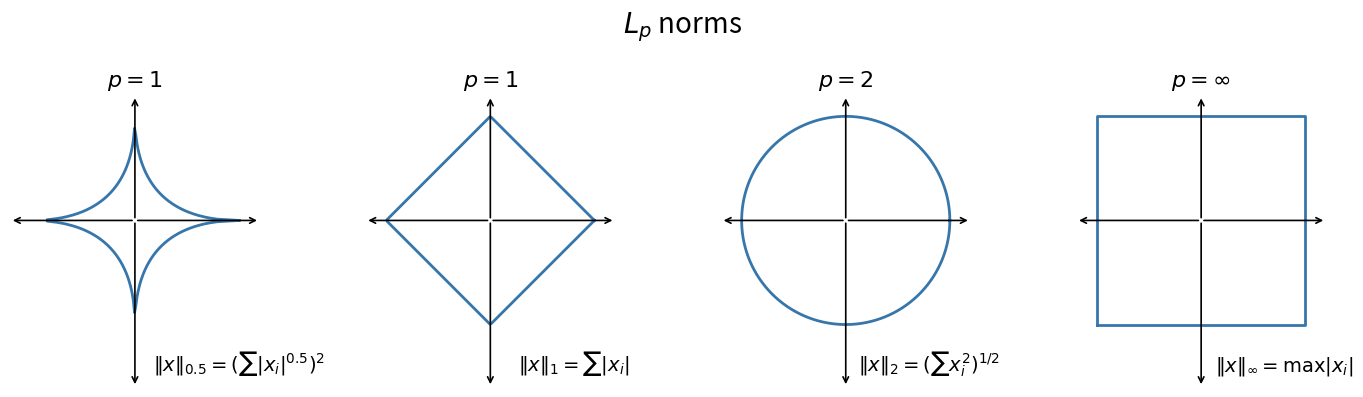

This figure's Python source:
import numpy as np
import matplotlib.pyplot as plt

fig, (ax0, ax1, ax2,ax3) = plt.subplots(1, 4, figsize=(14, 4))

def clean_axes(ax):
    ax.set_aspect("equal")
    ax.set_xlim(-1.2, 1.2)
    ax.set_ylim(-1.6, 1.2) 
    ax.set_xticks([])
    ax.set_yticks([])
    for spine in ax.spines.values():
        spine.set_visible(False)
    # axis
    ax.annotate("", xy=(1.2, 0), xytext=(0, 0),
                arrowprops=dict(arrowstyle="->", lw=1.2, color="black"))
    ax.annotate("", xy=(-1.2, 0), xytext=(0, 0),
                arrowprops=dict(arrowstyle="->", lw=1.2, color="black"))
    ax.annotate("", xy=(0, 1.2), xytext=(0, 0),
                arrowprops=dict(arrowstyle="->", lw=1.2, color="black"))
    ax.annotate("", xy=(0, -1.6), xytext=(0, 0),
                arrowprops=dict(arrowstyle="->", lw=1.2, color="black"))

#ℓ0.5
t = np.linspace(0, 2*np.pi, 400)
c, s = np.cos(t), np.sin(t)
r = (np.abs(c)**0.5 + np.abs(s)**0.5)**(-1/0.5)
x0, y0 = r*c, r*s
ax0.plot(x0, y0, color="#3776ab", lw=2)
clean_axes(ax0)
ax0.set_title(r"$p=1$", fontsize=16, pad=6)
ax0.text(1, -1.45, r"$\|x\|_{0.5}=(\sum |x_i|^{0.5})^2$", ha="center", fontsize=14)


#ℓ1 
t = np.linspace(0, 2*np.pi, 400)
c, s = np.cos(t), np.sin(t)
r = (np.abs(c)**1 + np.abs(s)**1)**(-1/1)
x1, y1 = r*c, r*s
ax1.plot(x1, y1, color="#3776ab", lw=2)
clean_axes(ax1)
ax1.set_title(r"$p=1$", fontsize=16, pad=6)
ax1.text(0.8, -1.45, r"$\|x\|_{1}=\sum |x_i|$", ha="center", fontsize=14)

#  ℓ2 
r = (np.abs(c)**2 + np.abs(s)**2)**(-1/2)
x2, y2 = r*c, r*s
ax2.plot(x2, y2, color="#3776ab", lw=2)
clean_axes(ax2)
ax2.set_title(r"$p=2$", fontsize=16, pad=6)
ax2.text(0.8, -1.45, r"$\|x\|_{2}=(\sum x_i^{2})^{1/2}$", ha="center", fontsize=14)

# ℓ∞ inf
x3 = np.array([-1, 1, 1, -1, -1])
y3 = np.array([-1,-1, 1,  1, -1])
ax3.plot(x3, y3, color="#3776ab", lw=2)
clean_axes(ax3)
ax3.set_title(r"$p=\infty$", fontsize=16, pad=6)
ax3.text(0.8, -1.45, r"$\|x\|_{\infty}=\max |x_i|$", ha="center", fontsize=14)

plt.suptitle(r"$L_p$ norms", fontsize=20, y=0.98)
plt.tight_layout(rect=[0, 0, 1, 0.95])
plt.show()
